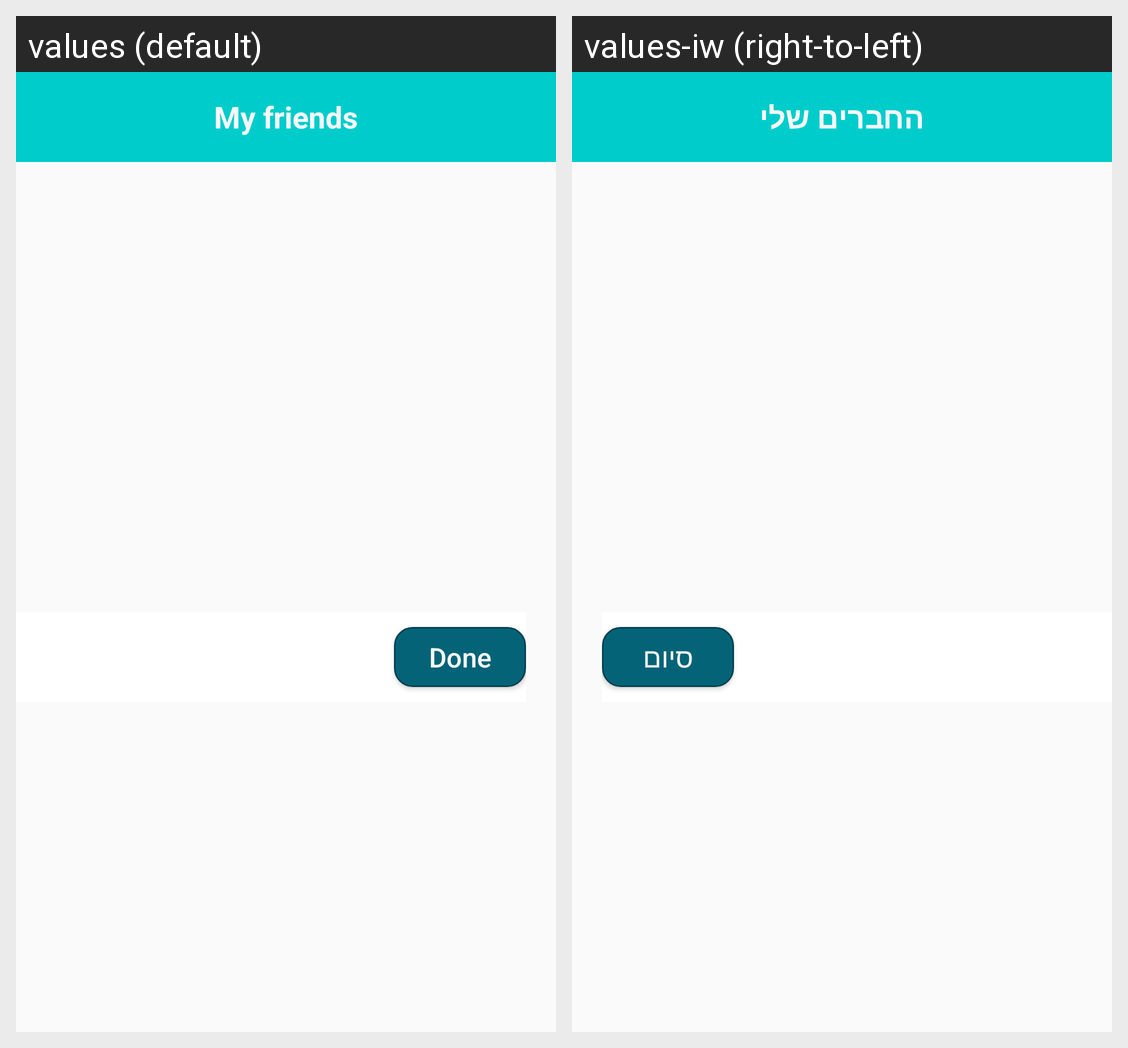

Locale-by-locale string values for the Android screen shown in this grid:
Android screen res/layout/invite_friends_dialog.xml rendered under 2 locales, left to right: values (default), values-iw (right-to-left). Device: Nexus 5 (rendered at 1080×1920; each locale shown at half size, 540×960, under a caption strip naming it); theme AppTheme.
Strings drawn on this screen, with the default value and each locale's value (text and hints the layout hard-codes, and strings that could not be matched under every locale, appear in the picture but are not listed):

my_friends
  values: My friends
  values-iw: החברים שלי

done
  values: Done
  values-iw: סיום
